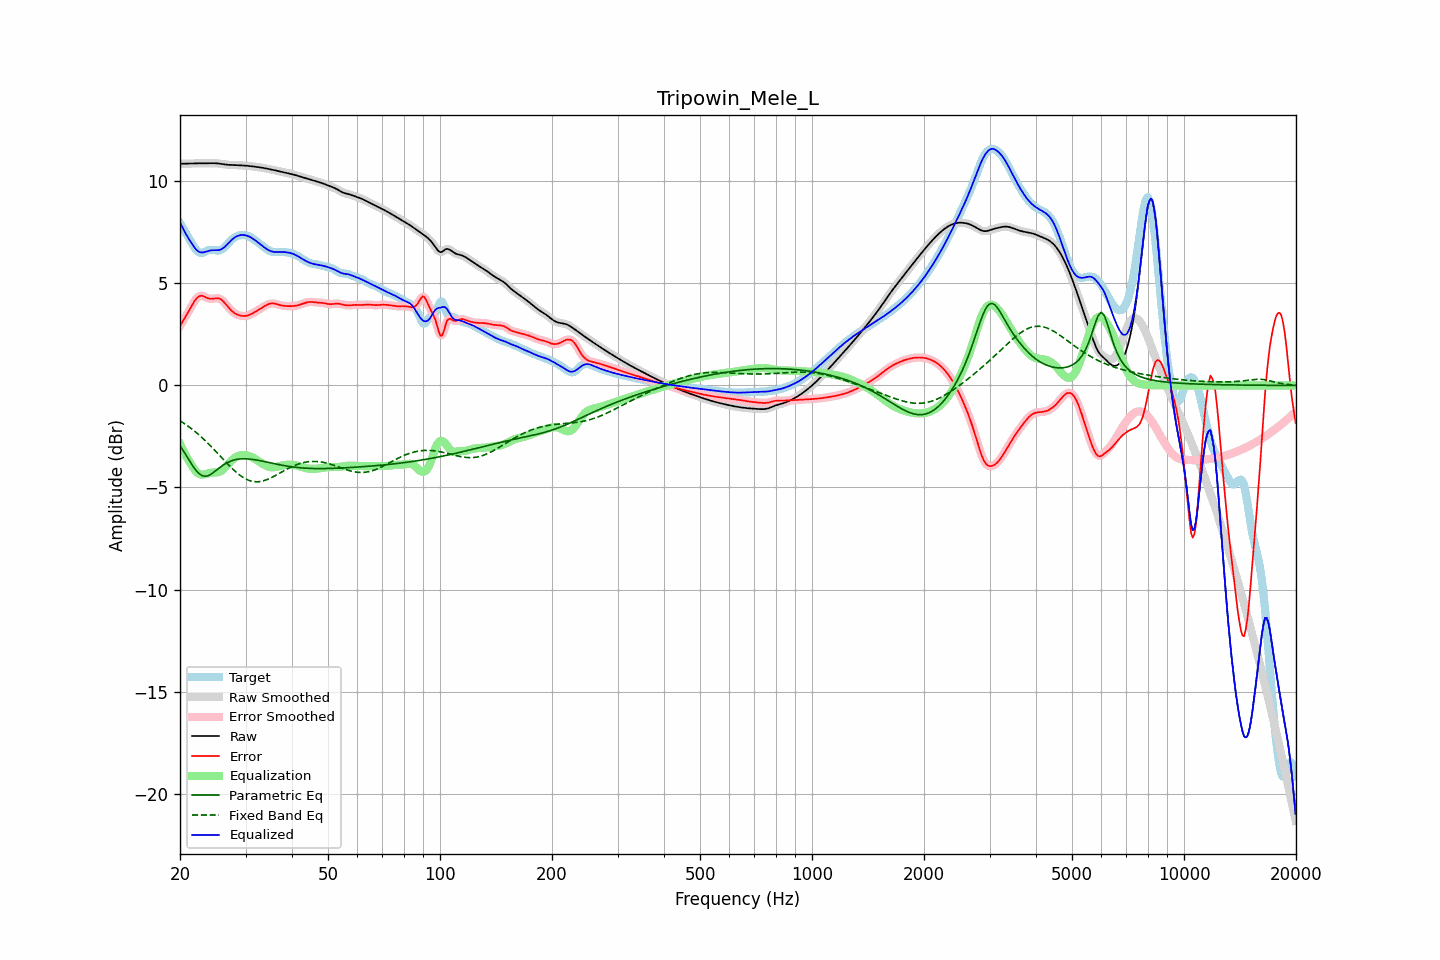

Data behind this chart, as committed beside it:
frequency, raw, error, smoothed, error_smoothed, equalization, parametric_eq, fixed_band_eq, equalized_raw, equalized_smoothed, target
20.00, 10.86, 2.91, 10.86, 2.91, -2.86, -2.95, -1.73, 8.01, 8.01, 7.95
20.20, 10.87, 3.04, 10.86, 3.04, -3.03, -3.07, -1.78, 7.84, 7.84, 7.82
20.40, 10.87, 3.18, 10.87, 3.18, -3.19, -3.19, -1.83, 7.68, 7.68, 7.69
20.61, 10.87, 3.31, 10.87, 3.31, -3.35, -3.32, -1.88, 7.52, 7.52, 7.56
20.81, 10.87, 3.44, 10.87, 3.45, -3.49, -3.44, -1.94, 7.38, 7.38, 7.42
21.02, 10.87, 3.58, 10.87, 3.58, -3.63, -3.57, -1.99, 7.24, 7.24, 7.29
21.23, 10.87, 3.72, 10.87, 3.72, -3.76, -3.70, -2.05, 7.12, 7.12, 7.15
21.44, 10.88, 3.86, 10.88, 3.86, -3.88, -3.83, -2.11, 7.00, 7.00, 7.01
21.66, 10.88, 4.00, 10.88, 4.00, -4.00, -3.95, -2.17, 6.87, 6.87, 6.88
21.87, 10.88, 4.13, 10.88, 4.13, -4.12, -4.06, -2.24, 6.76, 6.76, 6.75
22.09, 10.88, 4.24, 10.88, 4.24, -4.22, -4.17, -2.30, 6.67, 6.67, 6.65
22.31, 10.89, 4.32, 10.89, 4.32, -4.29, -4.25, -2.37, 6.59, 6.59, 6.57
22.54, 10.89, 4.38, 10.89, 4.37, -4.34, -4.33, -2.44, 6.55, 6.55, 6.51
22.76, 10.89, 4.40, 10.89, 4.40, -4.37, -4.38, -2.51, 6.52, 6.52, 6.49
22.99, 10.89, 4.39, 10.89, 4.39, -4.37, -4.43, -2.58, 6.52, 6.52, 6.50
23.22, 10.89, 4.36, 10.89, 4.36, -4.36, -4.44, -2.65, 6.53, 6.53, 6.53
23.45, 10.89, 4.32, 10.89, 4.32, -4.34, -4.45, -2.73, 6.55, 6.55, 6.57
23.69, 10.89, 4.29, 10.89, 4.29, -4.31, -4.43, -2.80, 6.58, 6.58, 6.61
23.92, 10.89, 4.26, 10.89, 4.26, -4.29, -4.41, -2.88, 6.60, 6.60, 6.64
24.16, 10.90, 4.25, 10.90, 4.25, -4.28, -4.36, -2.96, 6.62, 6.62, 6.65
24.40, 10.90, 4.25, 10.90, 4.25, -4.27, -4.31, -3.04, 6.62, 6.62, 6.65
24.65, 10.89, 4.26, 10.89, 4.26, -4.27, -4.26, -3.12, 6.63, 6.63, 6.64
24.89, 10.89, 4.27, 10.89, 4.27, -4.27, -4.20, -3.20, 6.62, 6.62, 6.62
25.14, 10.88, 4.27, 10.88, 4.28, -4.26, -4.13, -3.29, 6.62, 6.62, 6.61
25.39, 10.88, 4.27, 10.88, 4.27, -4.24, -4.07, -3.37, 6.63, 6.63, 6.60
25.65, 10.86, 4.24, 10.86, 4.24, -4.21, -4.01, -3.46, 6.65, 6.65, 6.63
25.91, 10.85, 4.19, 10.85, 4.19, -4.16, -3.95, -3.54, 6.69, 6.69, 6.66
26.16, 10.84, 4.12, 10.84, 4.12, -4.10, -3.90, -3.63, 6.74, 6.74, 6.72
26.43, 10.83, 4.03, 10.83, 4.03, -4.03, -3.85, -3.71, 6.80, 6.80, 6.80
26.69, 10.82, 3.94, 10.82, 3.94, -3.94, -3.80, -3.79, 6.88, 6.88, 6.88
26.96, 10.81, 3.84, 10.81, 3.84, -3.85, -3.76, -3.88, 6.96, 6.96, 6.97
27.23, 10.81, 3.75, 10.81, 3.75, -3.77, -3.73, -3.96, 7.04, 7.04, 7.06
27.50, 10.80, 3.67, 10.80, 3.67, -3.68, -3.69, -4.03, 7.12, 7.12, 7.13
27.77, 10.80, 3.60, 10.80, 3.60, -3.61, -3.67, -4.11, 7.19, 7.19, 7.20
28.05, 10.80, 3.54, 10.80, 3.54, -3.55, -3.65, -4.18, 7.25, 7.25, 7.26
28.33, 10.80, 3.50, 10.80, 3.50, -3.50, -3.63, -4.25, 7.30, 7.30, 7.30
28.62, 10.80, 3.46, 10.79, 3.46, -3.46, -3.61, -4.32, 7.33, 7.33, 7.33
28.90, 10.79, 3.43, 10.79, 3.43, -3.43, -3.60, -4.38, 7.36, 7.36, 7.36
29.19, 10.79, 3.42, 10.79, 3.42, -3.41, -3.60, -4.44, 7.37, 7.37, 7.37
29.48, 10.78, 3.40, 10.78, 3.41, -3.41, -3.59, -4.49, 7.38, 7.38, 7.38
29.78, 10.78, 3.41, 10.78, 3.40, -3.41, -3.59, -4.54, 7.37, 7.37, 7.37
30.08, 10.77, 3.41, 10.77, 3.41, -3.41, -3.59, -4.59, 7.36, 7.36, 7.36
30.38, 10.76, 3.43, 10.76, 3.43, -3.43, -3.60, -4.62, 7.33, 7.33, 7.34
30.68, 10.76, 3.45, 10.76, 3.45, -3.46, -3.60, -4.65, 7.30, 7.30, 7.30
30.99, 10.75, 3.49, 10.75, 3.49, -3.49, -3.61, -4.68, 7.26, 7.26, 7.26
31.30, 10.74, 3.53, 10.74, 3.53, -3.53, -3.62, -4.70, 7.21, 7.21, 7.21
31.61, 10.73, 3.57, 10.73, 3.57, -3.57, -3.63, -4.71, 7.16, 7.16, 7.16
31.93, 10.72, 3.62, 10.72, 3.62, -3.62, -3.65, -4.72, 7.10, 7.10, 7.10
32.24, 10.71, 3.67, 10.71, 3.67, -3.67, -3.66, -4.72, 7.04, 7.04, 7.04
32.57, 10.70, 3.71, 10.70, 3.71, -3.72, -3.67, -4.71, 6.98, 6.98, 6.98
32.89, 10.69, 3.76, 10.69, 3.76, -3.77, -3.69, -4.71, 6.92, 6.92, 6.92
33.22, 10.67, 3.81, 10.67, 3.82, -3.82, -3.70, -4.69, 6.85, 6.85, 6.86
33.55, 10.66, 3.86, 10.66, 3.86, -3.87, -3.72, -4.67, 6.79, 6.79, 6.79
33.89, 10.64, 3.91, 10.64, 3.91, -3.91, -3.74, -4.64, 6.73, 6.73, 6.73
34.23, 10.63, 3.95, 10.63, 3.95, -3.95, -3.75, -4.62, 6.68, 6.68, 6.68
34.57, 10.61, 3.99, 10.61, 3.98, -3.98, -3.77, -4.58, 6.63, 6.63, 6.63
34.92, 10.60, 4.01, 10.60, 4.01, -4.00, -3.79, -4.55, 6.60, 6.60, 6.59
35.27, 10.58, 4.02, 10.58, 4.02, -4.01, -3.81, -4.51, 6.57, 6.57, 6.56
35.62, 10.56, 4.02, 10.56, 4.02, -4.01, -3.82, -4.47, 6.55, 6.55, 6.54
35.97, 10.54, 4.01, 10.55, 4.01, -4.00, -3.84, -4.43, 6.54, 6.54, 6.53
... 635 more rows
